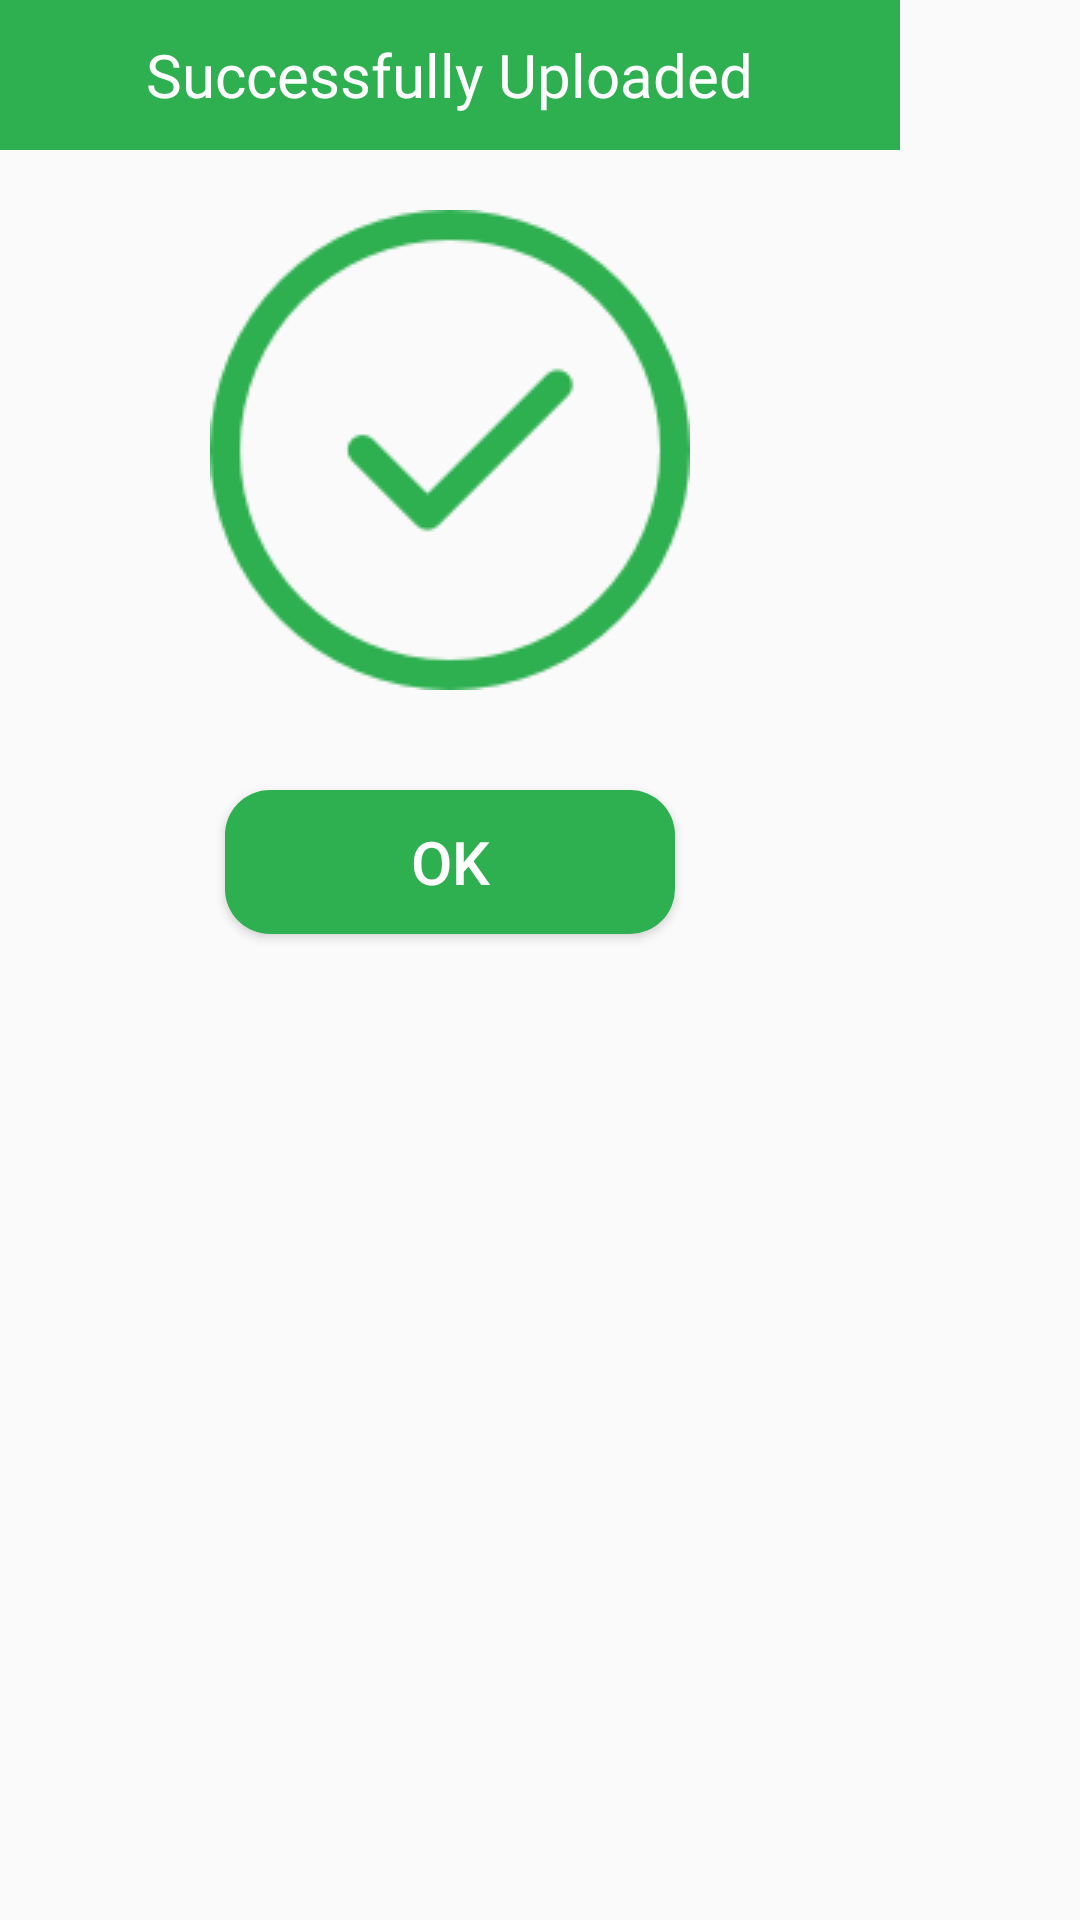

Here is an Android app screen rendered from its layout file. Give the layout XML and the strings, colors and styles it references.
<!-- AndroidManifest.xml: application theme Theme.SoundRecorder -->
<!-- res/layout/uploaded_data_dialog_box.xml -->
<?xml version="1.0" encoding="utf-8"?>
<LinearLayout xmlns:android="http://schemas.android.com/apk/res/android"
    android:layout_width="wrap_content"
    android:background="@drawable/background_radius"
    android:layout_height="wrap_content">
    
    <LinearLayout
        android:layout_width="300dp"
        android:layout_height="325dp"
        android:orientation="vertical">

        <LinearLayout
            android:layout_width="match_parent"
            android:layout_height="@dimen/dim_50"
            android:gravity="center"
            android:background="@color/secondaryLightColor"
            android:orientation="vertical">
            <TextView
                android:layout_width="wrap_content"
                android:layout_height="wrap_content"
                android:layout_gravity="center"
                android:fontFamily="@font/montserrat_semibold"
                android:textSize="@dimen/dim_20"
                android:textColor="@color/secondaryTextColor"
                android:text="Successfully Uploaded"/>
        </LinearLayout>

        <LinearLayout
            android:layout_width="match_parent"
            android:gravity="center"
            android:layout_height="@dimen/dim_200"
            android:orientation="vertical">
            <ImageView
                android:layout_width="wrap_content"
                android:layout_height="wrap_content"
                android:src="@drawable/checkright"
                android:layout_gravity="center"/>
        </LinearLayout>

        <LinearLayout
            android:layout_width="match_parent"
            android:layout_height="match_parent"
            android:gravity="center"
            android:orientation="vertical">
            <Button
                android:id="@+id/data_uploaded_dialog_ok_btn"
                android:layout_width="@dimen/dim_150"
                android:layout_height="wrap_content"
                android:text="Ok"
                android:textSize="@dimen/dim_20"
                android:layout_gravity="center"
                android:textColor="@color/secondaryTextColor"
                android:background="@drawable/summary_btn"/>
        </LinearLayout>

    </LinearLayout>

</LinearLayout>
<!-- resources referenced by this layout -->
<resources>
  <color name="secondaryLightColor">#2eb050</color>
  <color name="secondaryTextColor">#ffffff</color>
  <dimen name="dim_150">150dp</dimen>
  <dimen name="dim_20">20dp</dimen>
  <dimen name="dim_200">200dp</dimen>
  <dimen name="dim_50">50dp</dimen>
  <!-- drawable background_radius (drawable) -->
  <?xml version="1.0" encoding="utf-8"?>
  <shape xmlns:android="http://schemas.android.com/apk/res/android">
      <corners android:radius="@dimen/dim_15"/>
  </shape>
  <!-- drawable checkright: png bitmap (drawable, 3855 bytes) -->
  <!-- drawable summary_btn (drawable) -->
  <?xml version="1.0" encoding="utf-8"?>
  <shape xmlns:android="http://schemas.android.com/apk/res/android">
      <corners android:radius="15dp"/>
      <size android:height="30dp"/>
      <solid android:color="@color/secondaryLightColor"/>
  </shape>
  <style name="Theme.SoundRecorder" parent="Theme.AppCompat.DayNight.NoActionBar">
          
          <item name="colorPrimary">@color/primaryColor</item>
          <item name="colorPrimaryVariant">@color/primaryDarkColor</item>
          <item name="colorOnPrimary">@color/primaryLightColor</item>
          
          <item name="colorSecondary">@color/secondaryColor</item>
          <item name="colorSecondaryVariant">@color/secondaryDarkColor</item>
          <item name="colorOnSecondary">@color/secondaryLightColor</item>
          
          <item name="android:statusBarColor" tools:targetApi="l">@color/can_be_used_for_status_bar</item>
          
      </style>
  <dimen name="dim_15">15dp</dimen>
  <color name="primaryColor">#1c2127</color> //dark
  <color name="primaryDarkColor">#262c30</color> //very dark color
  <color name="primaryLightColor">#2e383f</color> //light dark
  <color name="secondaryColor">#2d7c49</color> // green
  <color name="secondaryDarkColor">#004f20</color> very dark green
  <color name="can_be_used_for_status_bar">#007f24</color>
</resources>
